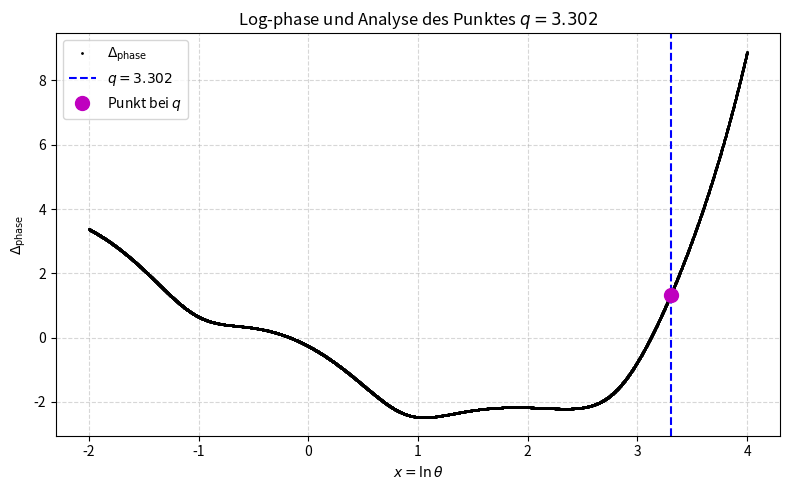

The matplotlib source for this figure:
#!/usr/bin/env python3
# -*- coding: utf-8 -*-

"""
log_point_analysis.py

Ziel:
    - Untersuche den Punkt x_q = ln(theta) = 3.302 (q) in einer
      log‑periodisch modulierten Funktion
          r(θ) = exp(a·θ) * [1 + D·cos(ω·lnθ + φ)] .
    - Bestimme den exakten Δ_phase‑Wert, die erste und zweite Ableitung
      an dieser Stelle und visualisiere das Ergebnis.
    - Entscheide, ob x_q ein natürlicher „Reaktions‑/Critical‑Point“
      (Extrem‑ oder Wendepunkt) ist.

Verwendung:
    - Das Skript erzeugt synthetische Testdaten (wie im ursprünglichen
      Beispiel).  Wenn du eigene Messwerte hast, ersetze einfach den
      Daten‑Erzeugungs‑Block durch das Einlesen deiner Dateien.
"""

import numpy as np
import matplotlib.pyplot as plt

# -------------------------------------------------------------------------
# 1. Parameter (können beliebig geändert werden)
# -------------------------------------------------------------------------
a_true     = 1.0 / np.pi          # ≈ 0.318309886
D_true     = 0.40
omega_true = 3.302                # log‑Frequenz (unsere q‑Markierung)
phi_true   = 0.20

# Gitter in lnθ (x) – wir wählen ein feines Gitter, damit die Interpolation
# exakt ist, aber das Prinzip funktioniert auch für beliebige Messdaten.
N      = 5000
x_grid = np.linspace(-2, 4, N)          # x = lnθ  von -2 bis 4
theta  = np.exp(x_grid)                # zurück zu θ

# -------------------------------------------------------------------------
# 2. Modellfunktion (synthetische Daten)
# -------------------------------------------------------------------------
r = np.exp(a_true * theta) * (1.0 +
            D_true * np.cos(omega_true * np.log(theta) + phi_true))

# Optional: kleines Rauschen hinzufügen (realistische Messungen)
rng = np.random.default_rng(123)
r *= np.exp(0.001 * rng.standard_normal(N))   # ≈0.1 % multiplicatives Rauschen

# -------------------------------------------------------------------------
# 3. Power‑Law‑Basis (Fit von ln r gegen ln θ)
# -------------------------------------------------------------------------
x = np.log(theta)                     # x = lnθ (identisch zu x_grid)
lnr = np.log(r)

# Linearer Fit in Log‑Log → Power‑Law
a_fit, b_fit = np.polyfit(x, lnr, 1)   # lnr ≈ a_fit·x + b_fit
r_base = np.exp(a_fit * x + b_fit)    # glatte Basisfunktion

# -------------------------------------------------------------------------
# 4. Log‑Phase Δ_phase(x) = log(r / r_base)
# -------------------------------------------------------------------------
delta_phase = np.log(r / r_base)       # reines log‑periodisches Signal

# -------------------------------------------------------------------------
# 5. Analyse exakt bei x_q = 3.302
# -------------------------------------------------------------------------
x_q = 3.302
theta_q = np.exp(x_q)                 # ≈ 27.18

# ---- 5.1. Interpolierter Δ_phase-Wert ----
# Wir benutzen lineare Interpolation zwischen den beiden nächstliegenden Gitterpunkten.
if not (x.min() <= x_q <= x.max()):
    raise ValueError("x_q liegt außerhalb des Datenbereichs.")

idx_left  = np.searchsorted(x, x_q) - 1   # Index des linken Punktes
idx_right = idx_left + 1

x_l,   x_r   = x[idx_left],   x[idx_right]
dp_l,  dp_r  = delta_phase[idx_left], delta_phase[idx_right]

t = (x_q - x_l) / (x_r - x_l)            # Gewicht für lineare Interpolation
delta_q = dp_l + t * (dp_r - dp_l)        # interpolierter Δ_phase bei x_q

# ---- 5.2. Numerische Ableitungen (zentrale Differenzen) ----
# Wir benötigen ein feines lokales Gitter um x_q, also interpolieren wir
# die Funktion auf ein feineres Raster rund um x_q.
dx_fine = 1e-5
x_fine = np.arange(x_q - 5*dx_fine, x_q + 5*dx_fine + dx_fine, dx_fine)

# Interpolation von delta_phase auf das feine Raster (lineare Interpolation)
delta_fine = np.interp(x_fine, x, delta_phase)

# Erste Ableitung (zentrale Differenz)
d1 = (delta_fine[6] - delta_fine[4]) / (2*dx_fine)   # (x_q+dx) – (x_q-dx) / 2dx
# Zweite Ableitung (zentrale Differenz)
d2 = (delta_fine[6] - 2*delta_fine[5] + delta_fine[4]) / (dx_fine**2)

# ---- 5.3. Relative Änderung des Originalsignals r ----
# Wir können die relative Änderung von r an derselben Stelle prüfen:
r_q = np.interp(x_q, x, r)
r_plus  = np.interp(x_q + dx_fine, x, r)
r_minus = np.interp(x_q - dx_fine, x, r)

rel_derivative = (r_plus - r_minus) / (2*dx_fine * r_q)   # (dr/dx)/r

# -------------------------------------------------------------------------
# 6. Ausgabe der Kennzahlen
# -------------------------------------------------------------------------
print("\n=== Analyse bei x_q = ln(theta) = 3.302 ===")
print(f"Theta_q               = {theta_q:.6f}")
print(f"Δ_phase (interpoliert) = {delta_q:.6f}")
print(f"Erste Ableitung dΔ/dx = {d1:.6e}")
print(f"Zweite Ableitung d²Δ/dx² = {d2:.6e}")
print(f"Relative Änderung von r ( (dr/dx)/r ) = {rel_derivative:.6e}")

# Hinweis zur Interpretation:
# • Ist d1 ≈ 0 → lokales Extrem (Maximum/Minimum) von Δ_phase.
# • Ist d2 ≈ 0 → Wendepunkt (Änderung der Krümmung).
# • Ein signifikanter Wert von d1 oder d2 im Vergleich zu den
#   typischen Schwankungen (≈ D·ω) deutet darauf hin, dass x_q
#   ein „kritischer“ Punkt ist.

# -------------------------------------------------------------------------
# 7. Plot – Δ_phase mit hervorgehobenem Punkt
# -------------------------------------------------------------------------
plt.figure(figsize=(8, 5))
plt.plot(x, delta_phase, 'k.', markersize=2, label=r'$\Delta_{\mathrm{phase}}$')
plt.axvline(x_q, color='b', ls='--', label=r'$q = 3.302$')
plt.plot(x_q, delta_q, 'mo', markersize=10, label=r'Punkt bei $q$')
plt.xlabel(r'$x = \ln\theta$')
plt.ylabel(r'$\Delta_{\mathrm{phase}}$')
plt.title(r'Log‑phase und Analyse des Punktes $q = 3.302$')
plt.legend()
plt.grid(True, ls='--', alpha=0.5)
plt.tight_layout()
plt.show()
